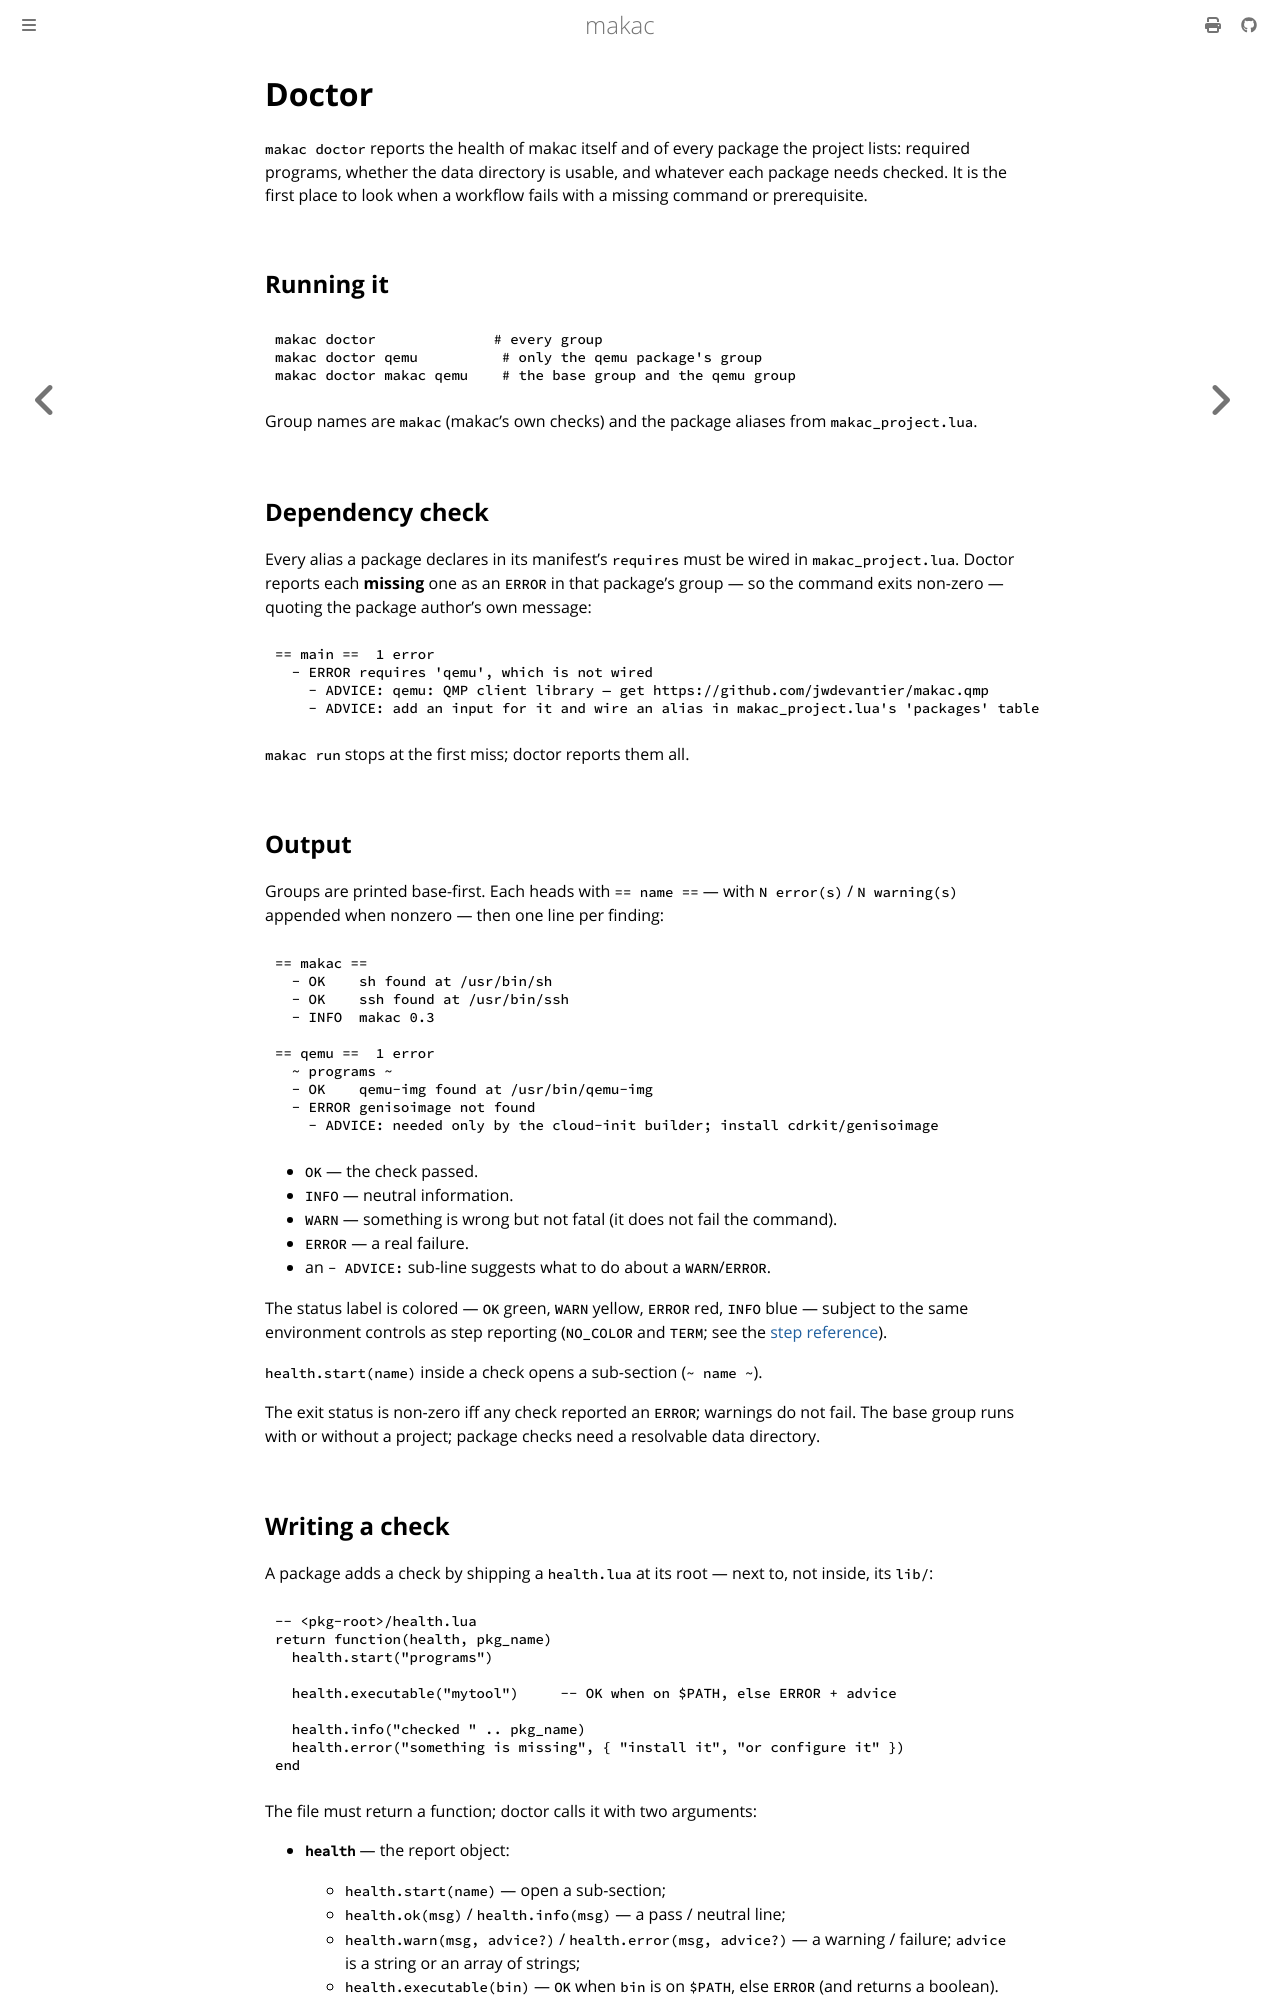

repository: jwdevantier/makac · page: reference/doctor.html · generator: mdbook

<!-- SPDX-FileCopyrightText: 2026 Jesper Wendel Devantier -->
<!-- SPDX-License-Identifier: CC0-1.0 -->

# Doctor

`makac doctor` reports the health of makac itself and of every package the
project lists: required programs, whether the data directory is usable, and
whatever each package needs checked. It is the first place to look when a
workflow fails with a missing command or prerequisite.

## Running it

```bash
makac doctor              # every group
makac doctor qemu          # only the qemu package's group
makac doctor makac qemu    # the base group and the qemu group
```

Group names are `makac` (makac's own checks) and the package aliases from
`makac_project.lua`.

## Dependency check

Every alias a package declares in its manifest's `requires` must be wired in
`makac_project.lua`. Doctor reports each **missing** one as an `ERROR` in that
package's group — so the command exits non-zero — quoting the package author's
own message:

```text
== main ==  1 error
  - ERROR requires 'qemu', which is not wired
    - ADVICE: qemu: QMP client library — get https://github.com/jwdevantier/makac.qmp
    - ADVICE: add an input for it and wire an alias in makac_project.lua's 'packages' table
```

`makac run` stops at the first miss; doctor reports them all.

## Output

Groups are printed base-first. Each heads with `== name ==` — with
`N error(s)` / `N warning(s)` appended when nonzero — then one line per
finding:

```text
== makac ==
  - OK    sh found at /usr/bin/sh
  - OK    ssh found at /usr/bin/ssh
  - INFO  makac 0.3

== qemu ==  1 error
  ~ programs ~
  - OK    qemu-img found at /usr/bin/qemu-img
  - ERROR genisoimage not found
    - ADVICE: needed only by the cloud-init builder; install cdrkit/genisoimage
```

- `OK` — the check passed.
- `INFO` — neutral information.
- `WARN` — something is wrong but not fatal (it does not fail the command).
- `ERROR` — a real failure.
- an `- ADVICE:` sub-line suggests what to do about a `WARN`/`ERROR`.

The status label is colored — `OK` green, `WARN` yellow, `ERROR` red, `INFO`
blue — subject to the same environment controls as step reporting
(`NO_COLOR` and `TERM`; see the [step reference](step.md)).

`health.start(name)` inside a check opens a sub-section (`~ name ~`).

The exit status is non-zero iff any check reported an `ERROR`; warnings do not
fail. The base group runs with or without a project; package checks need a
resolvable data directory.
